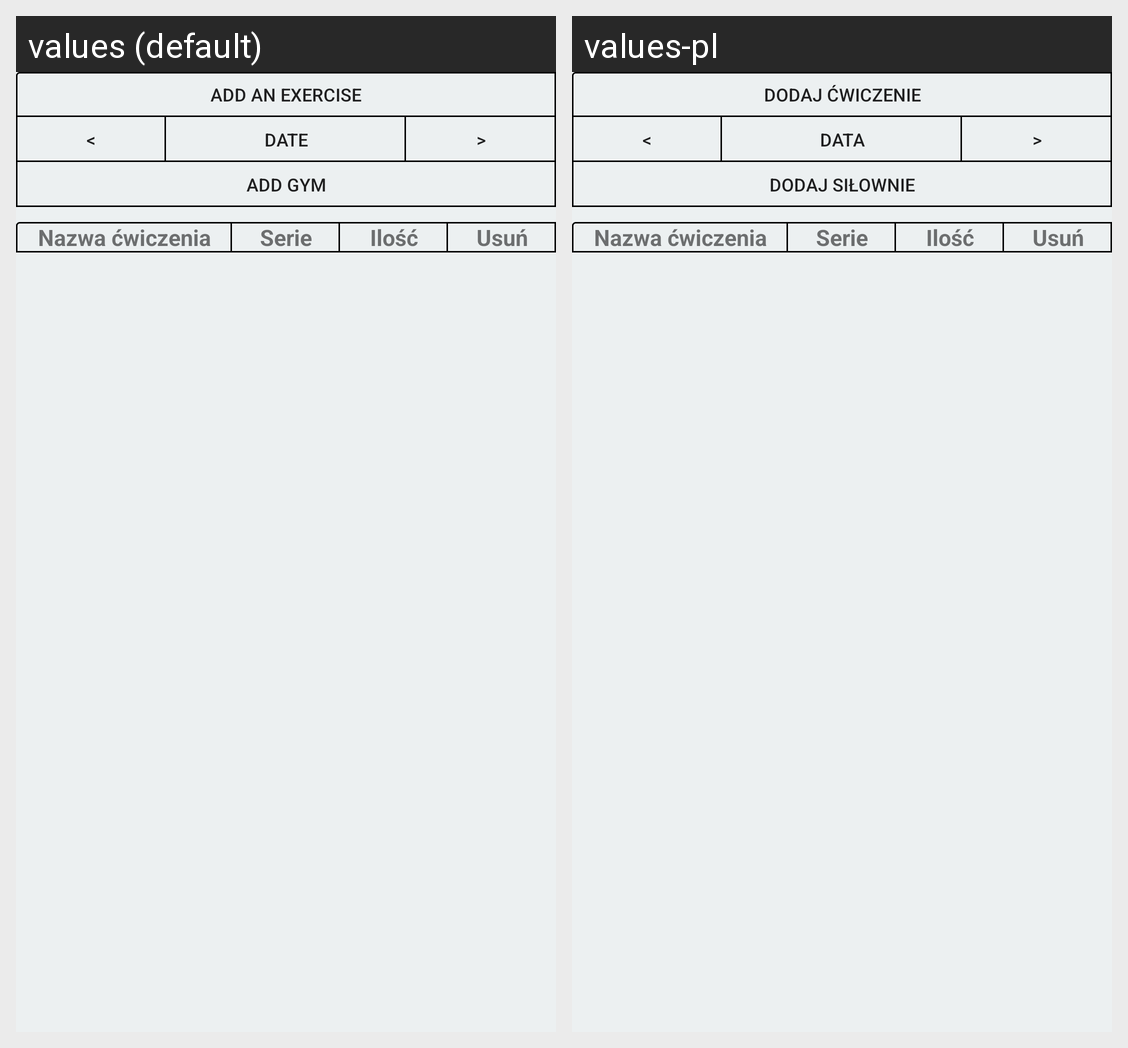

Here is an Android app screen in its default locale and in the app's own translations. Write out the translated-string differences for the strings that appear on this screen.
Android screen res/layout/training_plan_fragment.xml rendered under 2 locales, left to right: values (default), values-pl. Device: Nexus 5 (rendered at 1080×1920; each locale shown at half size, 540×960, under a caption strip naming it); theme AppTheme.
Strings drawn on this screen, with the default value and each locale's value (text and hints the layout hard-codes, and strings that could not be matched under every locale, appear in the picture but are not listed):

add_a_training
  values: Add an exercise
  values-pl: Dodaj ćwiczenie

left
  values: <
  values-pl: <

dateState
  values: Date
  values-pl: Data

right
  values: >
  values-pl: >

add_gym
  values: Add gym
  values-pl: Dodaj siłownie
